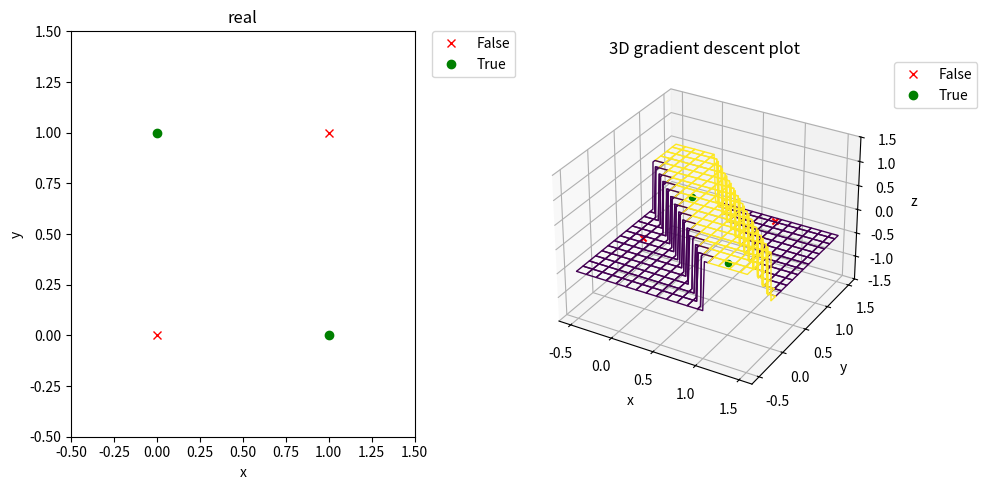

Here is the Python script that generated this plot:
from mpl_toolkits.mplot3d import Axes3D
from matplotlib import cm
import matplotlib.pyplot as plt
import numpy as np
from mpl_toolkits.mplot3d.proj3d import proj_transform
from matplotlib.text import Annotation

X = np.array([[1,1],
              [0,1],
              [1,0],
              [0,0]])

y = np.array([0,1,1,0])
fig = plt.figure(figsize=(10,5))
ax0 = fig.add_subplot(1,2,1)
ax0.set_title('real')
ax0.set_xlabel('x')
ax0.set_ylabel('y')
ax0.set_xlim(-0.5,1.5)
ax0.set_ylim(-0.5,1.5)
cross, = ax0.plot([],[],'rx')
good, = ax0.plot([],[],'go')
for i in range(len(y)):
    if y[i] == 0:
        ax0.plot(X[i,0], X[i,1], 'rx')
    else:
        ax0.plot(X[i,0],X[i,1], 'go')
ax0.legend(handles = [cross, good], 
           labels = ['False', 'True'],bbox_to_anchor=(1.05, 1),
           loc='upper left', borderaxespad=0)
plt.tight_layout()

ax = fig.add_subplot(1,2,2, projection = '3d')
ax.set_title('3D gradient descent plot')
ax.set_xlabel('x')
ax.set_ylabel('y')
ax.set_zlabel('z')
ax.set_zlim(-1.5,1.5)

x1 = np.linspace(-0.5,1.5,101)
y1 = np.linspace(-0.5,1.5,101)
w1 = np.array([[-0.5, 1.5],
               [1, -1],
               [1, -1]])

w2 = np.array([-1.5, 1, 1])

X1,Y1 = np.meshgrid(x1, y1)

Z = ((w1[1,0]*X1+w1[2,0]*Y1+w1[0,0]) > 0).astype(int) *w2[1] + ((w1[1,1]*X1+w1[2,1]*Y1+w1[0,1]) > 0).astype(int)*w2[2] + w2[0]

norm = plt.Normalize(Z.min(), Z.max())
colors = cm.viridis(norm(Z))
rcount, ccount, _ = colors.shape
surf = ax.plot_surface(X1, Y1, Z,rcount=20, ccount=20,
                    facecolors=colors, shade=False )
surf.set_facecolor((0,0,0,0))
cross, = ax.plot([],[],'rx')
good, = ax.plot([],[],'go')
for i in range(len(y)):
    if y[i] == 0:
        ax.scatter(X[i,0], X[i,1], 0, marker ='x', c='red')
    else:
        ax.scatter(X[i,0],X[i,1], 0, marker='o', c='green')
ax.legend(handles = [cross, good], 
           labels = ['False', 'True'],bbox_to_anchor=(1.05, 1),
           loc='upper left', borderaxespad=0)
plt.tight_layout()
plt.show()